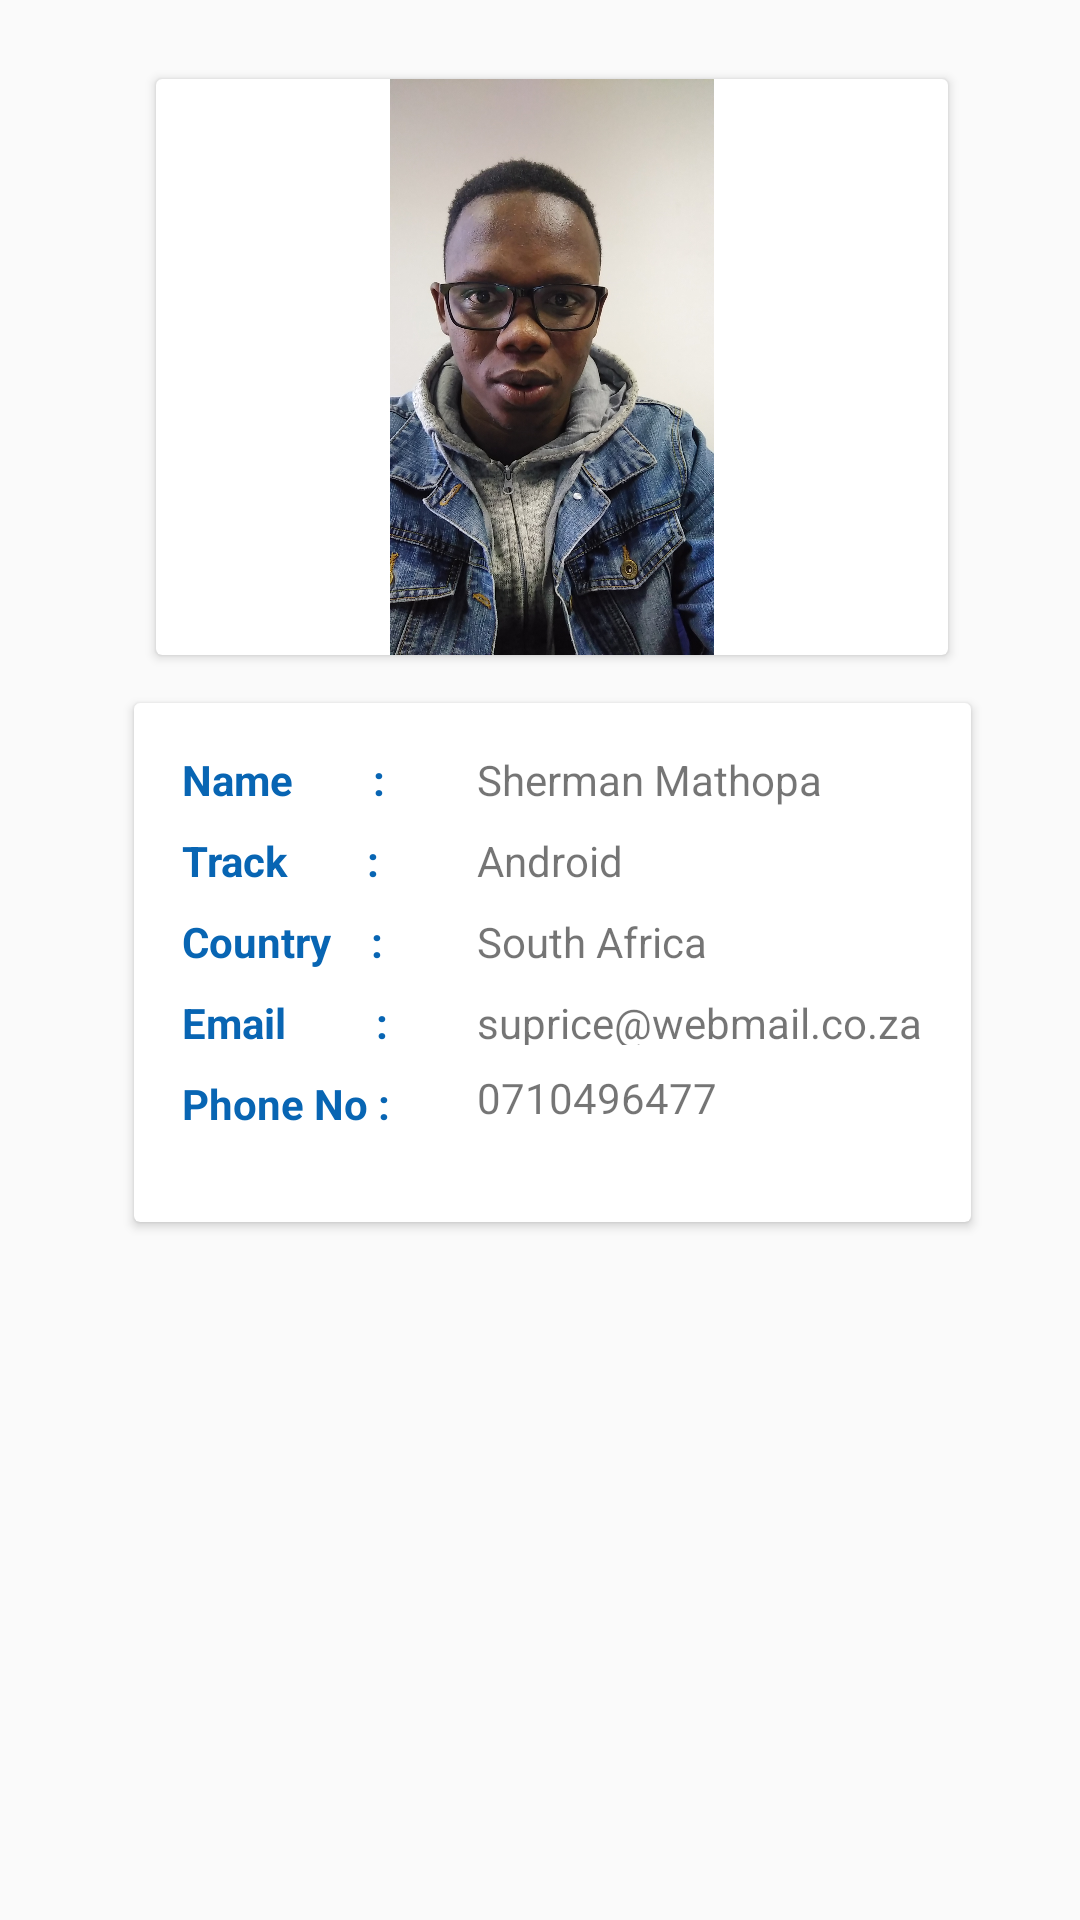

Write the Android layout XML for this screen, with the resource values it uses.
<!-- AndroidManifest.xml: application theme AppTheme -->
<!-- res/layout/content_profile.xml -->
<?xml version="1.0" encoding="utf-8"?>
<android.support.constraint.ConstraintLayout xmlns:android="http://schemas.android.com/apk/res/android"
    xmlns:app="http://schemas.android.com/apk/res-auto"
    xmlns:tools="http://schemas.android.com/tools"
    android:layout_width="match_parent"
    android:layout_height="match_parent"
    app:layout_behavior="@string/appbar_scrolling_view_behavior"
    tools:context=".Profile"
    tools:showIn="@layout/activity_profile_web">

    <android.support.v7.widget.CardView
        android:id="@+id/cardView"
        android:layout_width="264dp"
        android:layout_height="192dp"
        android:layout_marginStart="8dp"
        android:layout_marginLeft="8dp"
        android:layout_marginTop="8dp"
        app:layout_constraintBottom_toBottomOf="parent"
        app:layout_constraintEnd_toEndOf="parent"
        app:layout_constraintStart_toStartOf="parent"
        app:layout_constraintTop_toTopOf="parent"
        app:layout_constraintVertical_bias="0.042">

        <ImageView
            android:id="@+id/imageView3"
            android:layout_width="match_parent"
            android:layout_height="match_parent"
            app:srcCompat="@drawable/sherman_one" />
    </android.support.v7.widget.CardView>

    <android.support.v7.widget.CardView
        android:id="@+id/cardView2"
        android:layout_width="279dp"
        android:layout_height="173dp"
        android:layout_marginTop="16dp"
        app:layout_constraintEnd_toEndOf="@+id/cardView"
        app:layout_constraintStart_toStartOf="@+id/cardView"
        app:layout_constraintTop_toBottomOf="@+id/cardView">

        <android.support.constraint.ConstraintLayout
            android:layout_width="328dp"
            android:layout_height="163dp"
            android:layout_marginStart="8dp"
            android:layout_marginLeft="8dp"
            android:layout_marginTop="8dp"
            android:layout_marginEnd="8dp"
            android:layout_marginRight="8dp"
            app:layout_constraintBottom_toBottomOf="parent"
            app:layout_constraintEnd_toEndOf="parent"
            app:layout_constraintStart_toStartOf="parent"
            app:layout_constraintTop_toTopOf="parent">

            <TextView
                android:id="@+id/textView7"
                android:layout_width="wrap_content"
                android:layout_height="wrap_content"
                android:layout_marginStart="8dp"
                android:layout_marginLeft="8dp"
                android:layout_marginTop="8dp"
                android:layout_marginEnd="8dp"
                android:layout_marginRight="8dp"
                android:text="Sherman Mathopa"
                app:layout_constraintEnd_toEndOf="parent"
                app:layout_constraintHorizontal_bias="0.186"
                app:layout_constraintStart_toEndOf="@+id/textView8"
                app:layout_constraintTop_toTopOf="parent" />

            <TextView
                android:id="@+id/textView8"
                android:layout_width="0dp"
                android:layout_height="wrap_content"
                android:layout_marginStart="8dp"
                android:layout_marginLeft="8dp"
                android:layout_marginTop="8dp"
                android:text="Name        :"
                android:textAppearance="@style/courseTitle"
                app:layout_constraintStart_toStartOf="parent"
                app:layout_constraintTop_toTopOf="parent" />

            <TextView
                android:id="@+id/textView5"
                android:layout_width="73dp"
                android:layout_height="19dp"
                android:layout_marginStart="8dp"
                android:layout_marginLeft="8dp"
                android:layout_marginTop="8dp"
                android:text="Track        :"
                android:textAppearance="@style/courseTitle"
                app:layout_constraintStart_toStartOf="parent"
                app:layout_constraintTop_toBottomOf="@+id/textView8" />

            <TextView
                android:id="@+id/textView6"
                android:layout_width="wrap_content"
                android:layout_height="wrap_content"
                android:layout_marginTop="8dp"
                android:text="Android"
                app:layout_constraintStart_toStartOf="@+id/textView7"
                app:layout_constraintTop_toBottomOf="@+id/textView7" />

            <TextView
                android:id="@+id/textView9"
                android:layout_width="wrap_content"
                android:layout_height="wrap_content"
                android:layout_marginStart="8dp"
                android:layout_marginLeft="8dp"
                android:layout_marginTop="8dp"
                android:text="Country    :"
                android:textAppearance="@style/courseTitle"
                app:layout_constraintStart_toStartOf="parent"
                app:layout_constraintTop_toBottomOf="@+id/textView5" />

            <TextView
                android:id="@+id/textView11"
                android:layout_width="wrap_content"
                android:layout_height="wrap_content"
                android:layout_marginStart="8dp"
                android:layout_marginLeft="8dp"
                android:layout_marginTop="8dp"
                android:text="Email         :"
                android:textAppearance="@style/courseTitle"
                app:layout_constraintStart_toStartOf="parent"
                app:layout_constraintTop_toBottomOf="@+id/textView9" />

            <TextView
                android:id="@+id/textView13"
                android:layout_width="wrap_content"
                android:layout_height="wrap_content"
                android:layout_marginStart="8dp"
                android:layout_marginLeft="8dp"
                android:layout_marginTop="8dp"
                android:text="Phone No :"
                android:textAppearance="@style/courseTitle"
                app:layout_constraintStart_toStartOf="parent"
                app:layout_constraintTop_toBottomOf="@+id/textView11" />

            <TextView
                android:id="@+id/textView14"
                android:layout_width="wrap_content"
                android:layout_height="wrap_content"
                android:layout_marginTop="8dp"
                android:text="South Africa"
                app:layout_constraintStart_toStartOf="@+id/textView7"
                app:layout_constraintTop_toBottomOf="@+id/textView6" />

            <TextView
                android:id="@+id/textView16"
                android:layout_width="wrap_content"
                android:layout_height="wrap_content"
                android:layout_marginTop="8dp"
                android:text="0710496477"
                app:layout_constraintStart_toStartOf="@+id/textView6"
                app:layout_constraintTop_toBottomOf="@+id/textView17" />

            <TextView
                android:id="@+id/textView17"
                android:layout_width="163dp"
                android:layout_height="17dp"
                android:layout_marginTop="8dp"
                android:text="suprice@webmail.co.za"
                app:layout_constraintStart_toStartOf="@+id/textView16"
                app:layout_constraintTop_toBottomOf="@+id/textView14" />
        </android.support.constraint.ConstraintLayout>
    </android.support.v7.widget.CardView>

</android.support.constraint.ConstraintLayout>
<!-- resources referenced by this layout -->
<resources>
  <!-- drawable sherman_one: jpg bitmap (drawable-xhdpi, 623681 bytes) -->
  <style name="courseTitle" parent="@style/TextAppearance.AppCompat.Small">
          <item name="android:textColor">@color/colorPrimary</item>
          <item name="android:textStyle">bold</item>
      </style>
  <style name="AppTheme" parent="Theme.AppCompat.Light.DarkActionBar">
          
          <item name="colorPrimary">@color/colorPrimary</item>
          <item name="colorPrimaryDark">@color/colorPrimaryDark</item>
          <item name="colorAccent">@color/colorAccent</item>
      </style>
  <color name="colorPrimary">#0865B3</color>
  <color name="colorPrimaryDark">#00574B</color>
  <color name="colorAccent">#D81B60</color>
</resources>
